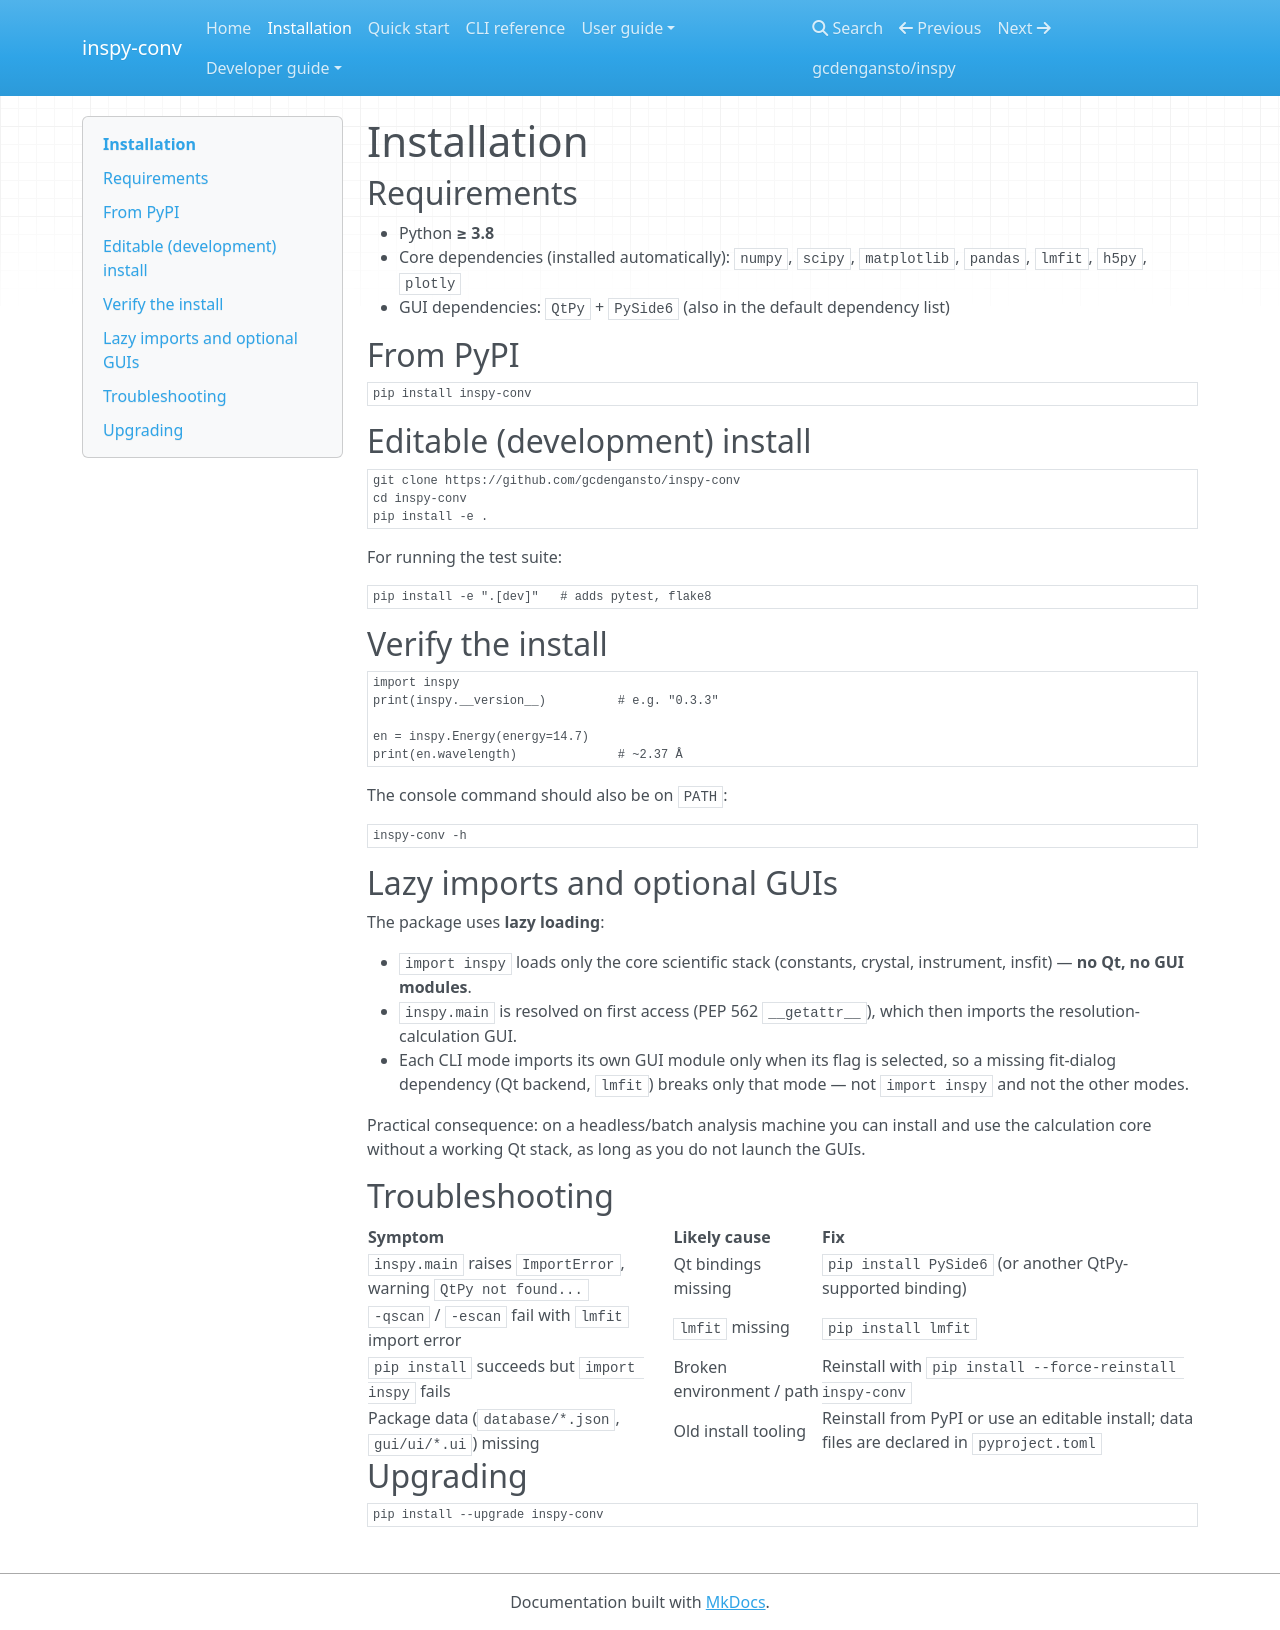

repository: gcdengansto/inspy-conv · page: installation/index.html · generator: mkdocs

# Installation

## Requirements

- Python **≥ 3.8**
- Core dependencies (installed automatically):
  `numpy`, `scipy`, `matplotlib`, `pandas`, `lmfit`, `h5py`, `plotly`
- GUI dependencies: `QtPy` + `PySide6` (also in the default dependency list)

## From PyPI

```bash
pip install inspy-conv
```

## Editable (development) install

```bash
git clone https://github.com/gcdengansto/inspy-conv
cd inspy-conv
pip install -e .
```

For running the test suite:

```bash
pip install -e ".[dev]"   # adds pytest, flake8
```

## Verify the install

```python
import inspy
print(inspy.__version__)          # e.g. "0.3.3"

en = inspy.Energy(energy=14.7)
print(en.wavelength)              # ~2.37 Å
```

The console command should also be on `PATH`:

```bash
inspy-conv -h
```

## Lazy imports and optional GUIs

The package uses **lazy loading**:

- `import inspy` loads only the core scientific stack
  (constants, crystal, instrument, insfit) — **no Qt, no GUI modules**.
- `inspy.main` is resolved on first access (PEP 562 `__getattr__`), which then
  imports the resolution-calculation GUI.
- Each CLI mode imports its own GUI module only when its flag is selected, so a
  missing fit-dialog dependency (Qt backend, `lmfit`) breaks only that mode —
  not `import inspy` and not the other modes.

Practical consequence: on a headless/batch analysis machine you can install and
use the calculation core without a working Qt stack, as long as you do not launch
the GUIs.

## Troubleshooting

| Symptom | Likely cause | Fix |
|---------|--------------|-----|
| `inspy.main` raises `ImportError`, warning `QtPy not found...` | Qt bindings missing | `pip install PySide6` (or another QtPy-supported binding) |
| `-qscan` / `-escan` fail with `lmfit` import error | `lmfit` missing | `pip install lmfit` |
| `pip install` succeeds but `import inspy` fails | Broken environment / path | Reinstall with `pip install --force-reinstall inspy-conv` |
| Package data (`database/*.json`, `gui/ui/*.ui`) missing | Old install tooling | Reinstall from PyPI or use an editable install; data files are declared in `pyproject.toml` |

## Upgrading

```bash
pip install --upgrade inspy-conv
```
